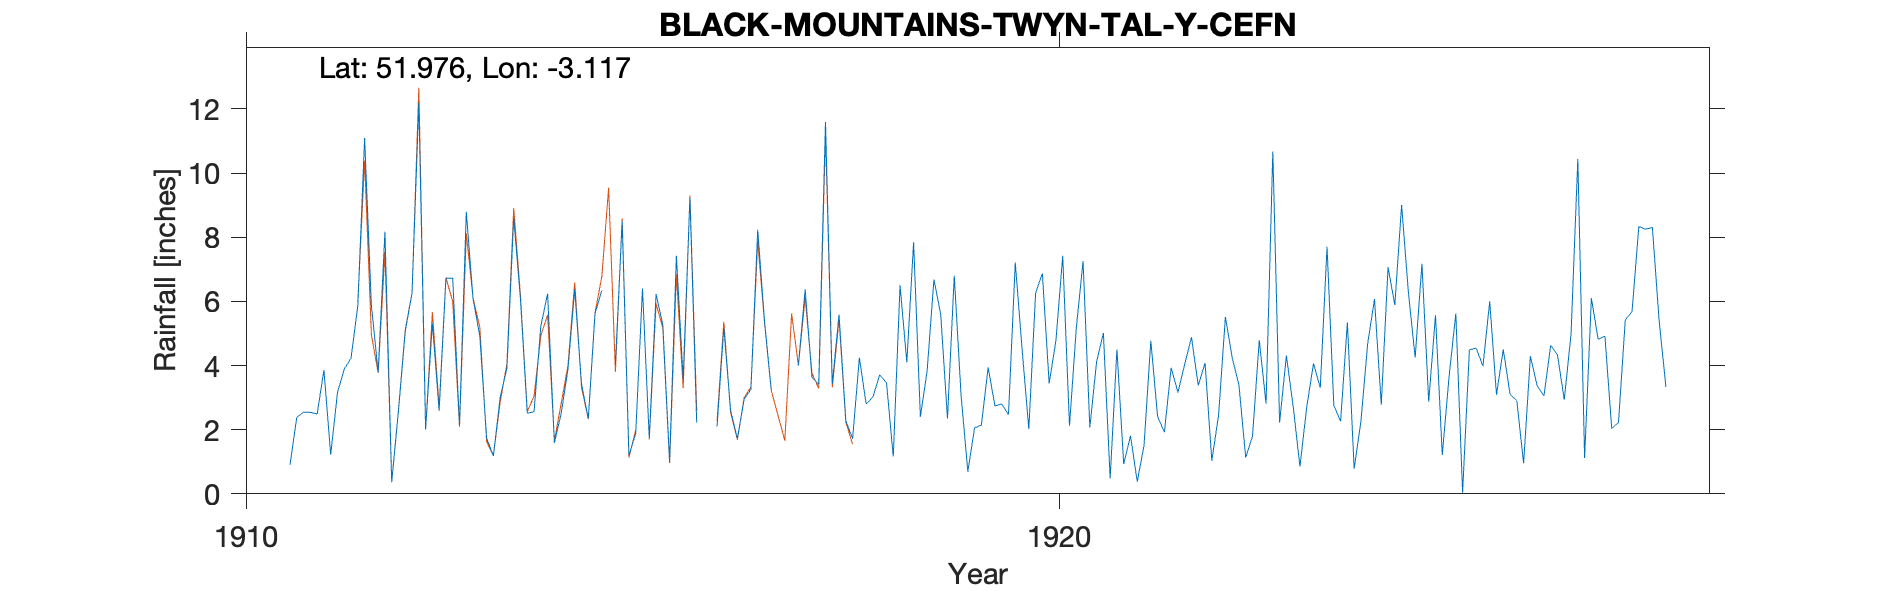

The table this chart was drawn from, first rows:
BLACK-MOUNTAINS-TWYN-TAL-Y-CEFN-3A, , , , , , , , , , , , , , , , , , , , , 
Grid ref, SO234314, Long, -3.117, Lat, 51.98, Elevation, 2130, ft., , , , , , , , , , , , , 
Station no, RR7186, , , , , , , , , , , , , , , , , , , , 
, 1910, 1911, 1912, 1913, 1914, 1915, 1916, 1917, 1918, 1919, 1920, 1921, 1922, 1923, 1924, 1925, 1926, 1927, 1928, 1929, 1930
January, , 0.91, 5.88, 6.72, 2.56, 4.02, 2.22, , 4.24, 5.6, 4.53, 5.01, 4.04, 2.81, 5.34, 2.87, 3.11, 6.1, , , 
February, , 2.39, 3.79, 2.13, 5.23, 8.49, , 1.64, 2.8, 2.35, 2.02, 0.48, 4.88, 10.67, 0.78, 5.57, 2.9, 4.82, , , 
March, , 2.54, 8.17, 8.79, 6.24, 1.2, , , 3.02, 6.8, 6.26, 4.5, 3.38, 2.22, 2.26, 1.21, 0.95, 4.91, , , 
April, , 2.54, 0.36, 6.08, 1.59, 1.88, 2.1, 4, 3.71, 3.08, 6.87, 0.93, 4.08, 4.31, 4.69, 3.65, 4.29, 2.04, , , 
May, , 2.49, 2.6, 4.91, 2.5, 6.4, 5.18, 6.37, 3.46, 0.69, 3.44, 1.81, 1.03, 2.73, 6.07, 5.62, 3.37, 2.22, , , 
June, , 3.86, 5.07, 1.74, 3.88, 1.73, 2.6, 3.63, 1.16, 2.06, 4.78, 0.38, 2.46, 0.85, 2.78, 0.03, 3.05, 5.42, , , 
July, , 1.22, 6.26, 1.18, 6.37, 6.23, 1.72, 3.41, 6.5, 2.14, 7.42, 1.51, 5.51, 2.7, 7.06, 4.49, 4.63, 5.68, , , 
August, , 3.16, 12.18, 3, 3.43, 5.27, 2.95, 11.59, 4.1, 3.94, 2.12, 4.77, 4.25, 4.06, 5.89, 4.54, 4.33, 8.33, , , 
September, , 3.89, 2.01, 3.92, 2.34, 1.01, 3.26, 3.42, 7.84, 2.74, 5.16, 2.41, 3.39, 3.31, 9, 3.98, 2.93, 8.25, , , 
October, , 4.23, 5.32, 8.61, 5.62, 7.42, 8.23, 5.59, 2.4, 2.8, 7.26, 1.92, 1.13, 7.7, 6.29, 6, 4.98, 8.3, , , 
November, , 5.87, 2.59, 6.06, 6.34, 3.59, 5.39, 2.28, 3.84, 2.47, 2.07, 3.93, 1.79, 2.76, 4.25, 3.09, 10.44, 5.39, , , 
December, , 11.09, 6.72, 2.51, , 9.22, 3.24, 1.72, 6.68, 7.21, 4.12, 3.16, 4.79, 2.26, 7.17, 4.5, 1.12, 3.33, , , 
Total, , 44.19, 60.95, 55.65, , 56.46, , , 49.75, 41.88, 56.05, 30.81, 40.73, 46.38, 61.58, 45.55, 46.1, 64.79, , , 
NGR is on Twyn Tal-y-Cefn at the stated …, , , , , , , , , , , , , , , , , , , , , 
NGR could be up to 2 km NW, , , , , , , , , , , , , , , , , , , , , 
